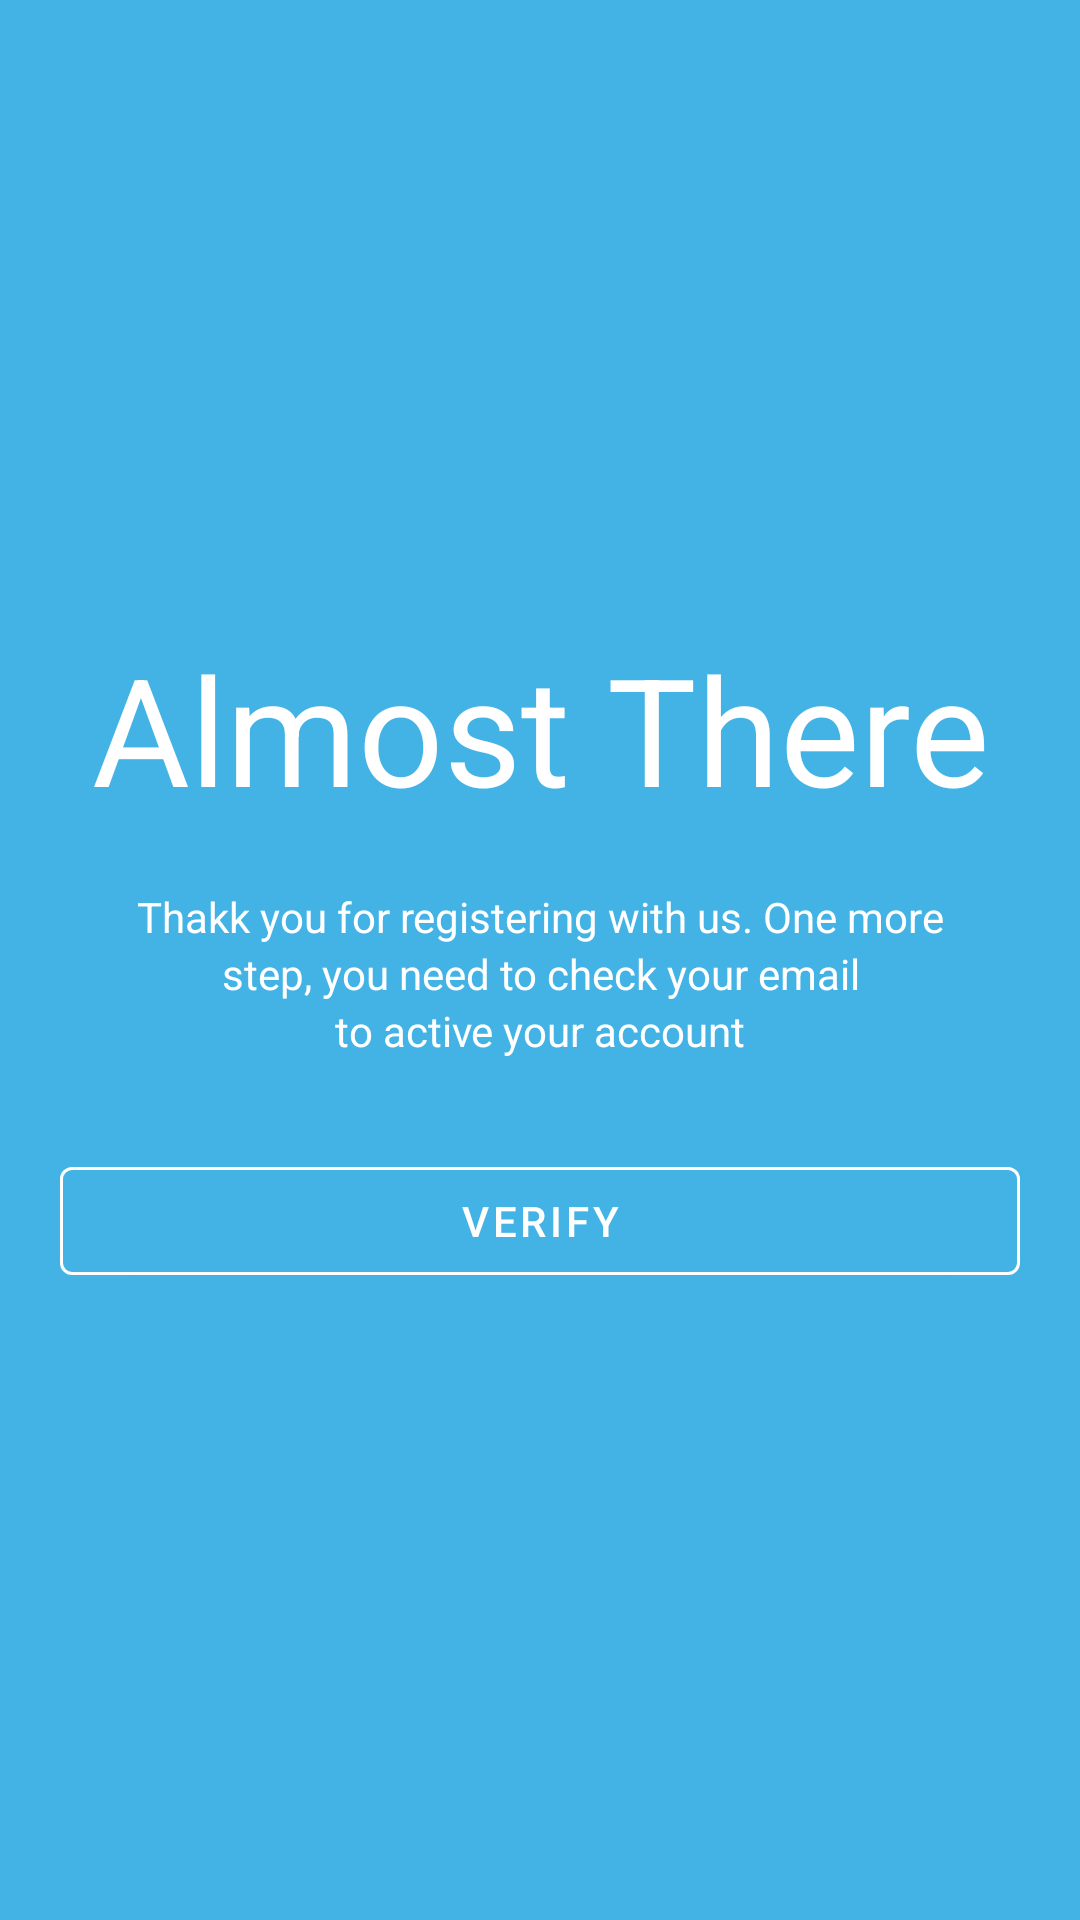

The Android layout XML behind this screen, and the referenced resources:
<!-- AndroidManifest.xml: application theme Theme.10120249Latihan2 -->
<!-- res/layout/activity_almost.xml -->
<?xml version="1.0" encoding="utf-8"?>
<androidx.constraintlayout.widget.ConstraintLayout xmlns:android="http://schemas.android.com/apk/res/android"
    xmlns:app="http://schemas.android.com/apk/res-auto"
    xmlns:tools="http://schemas.android.com/tools"
    android:layout_width="match_parent"
    android:layout_height="match_parent"
    android:background="@color/lightblue"
    tools:context=".AlmostActivity">

    <LinearLayout
        android:layout_width="match_parent"
        android:layout_height="wrap_content"
        android:orientation="vertical"
        app:layout_constraintBottom_toBottomOf="parent"
        app:layout_constraintTop_toTopOf="parent"
        tools:ignore="MissingConstraints">

        <TextView
            android:layout_width="match_parent"
            android:layout_height="wrap_content"
            android:gravity="center"
            android:text="@string/almost"
            android:textColor="@color/white"
            android:textSize="50dp" />

        <TextView
            android:layout_width="match_parent"
            android:layout_height="wrap_content"
            android:layout_marginTop="20dp"
            android:gravity="center"
            android:text="@string/thank"
            android:textColor="@color/white" />

        <TextView
            android:layout_width="match_parent"
            android:layout_height="wrap_content"
            android:gravity="center"
            android:text="@string/step"
            android:textColor="@color/white" />

        <TextView
            android:layout_width="match_parent"
            android:layout_height="wrap_content"
            android:gravity="center"
            android:text="@string/active"
            android:textColor="@color/white" />

        <com.google.android.material.button.MaterialButton
            android:layout_width="match_parent"
            android:layout_height="wrap_content"
            android:layout_marginLeft="20dp"
            android:layout_marginTop="30dp"
            android:layout_marginRight="20dp"
            android:backgroundTint="@color/lightblue"
            android:text="VERIFY"
            android:onClick="Pindah"
            app:strokeColor="@color/white"
            app:strokeWidth="1dp" />
    </LinearLayout>

</androidx.constraintlayout.widget.ConstraintLayout>
<!-- resources referenced by this layout -->
<resources>
  <color name="lightblue">#43b3e6</color>
  <color name="white">#FFFFFFFF</color>
  <string name="active">to active your account</string>
  <string name="almost">Almost There</string>
  <string name="step">step, you need to check your email</string>
  <string name="thank">Thakk you for registering with us. One more</string>
  <style name="Theme.10120249Latihan2" parent="Theme.MaterialComponents.DayNight.DarkActionBar">
          
          <item name="colorPrimary">@color/purple_500</item>
          <item name="colorPrimaryVariant">@color/purple_700</item>
          <item name="colorOnPrimary">@color/white</item>
          
          <item name="colorSecondary">@color/teal_200</item>
          <item name="colorSecondaryVariant">@color/teal_700</item>
          <item name="colorOnSecondary">@color/black</item>
          
          <item name="android:statusBarColor">?attr/colorPrimaryVariant</item>
          
      </style>
  <color name="purple_500">#FF6200EE</color>
  <color name="purple_700">#FF3700B3</color>
  <color name="teal_200">#FF03DAC5</color>
  <color name="teal_700">#FF018786</color>
  <color name="black">#FF000000</color>
</resources>
